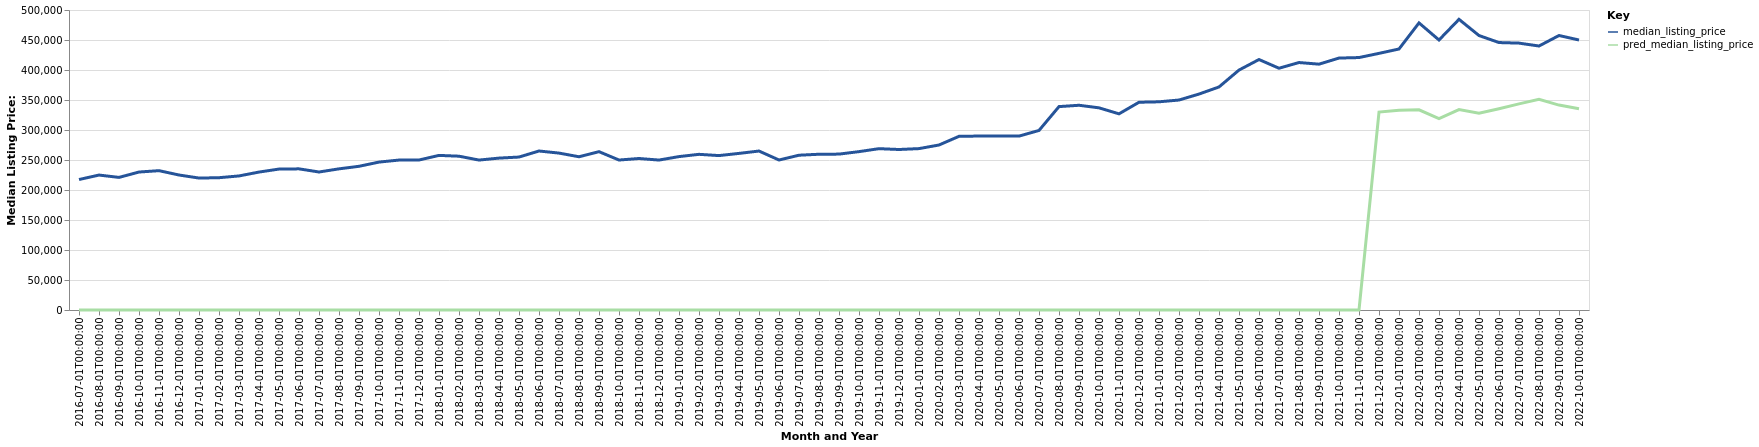

Source data for this figure (header and first rows):
date, time_idx, median_listing_price, thirty_year_interest_rate_five, month, county_name, active_listing_count, pred_median_listing_price, month_year
2016-07-01, 0, 217450, 3.72, 7, Cedar City, UT, 571.0, 0, Jul-2016
2016-08-01, 1, 224900, 3.73, 8, Cedar City, UT, 552.0, 0, Aug-2016
2016-09-01, 2, 221000, 3.66, 9, Cedar City, UT, 532.0, 0, Sep-2016
2016-10-01, 3, 229950, 3.64, 10, Cedar City, UT, 496.0, 0, Oct-2016
2016-11-01, 4, 232225, 3.66, 11, Cedar City, UT, 467.0, 0, Nov-2016
2016-12-01, 5, 225000, 3.48, 12, Cedar City, UT, 435.0, 0, Dec-2016
2017-01-01, 6, 219900, 3.45, 1, Cedar City, UT, 409.0, 0, Jan-2017
2017-02-01, 7, 220500, 3.5, 2, Cedar City, UT, 410.0, 0, Feb-2017
2017-03-01, 8, 223450, 3.52, 3, Cedar City, UT, 425.0, 0, Mar-2017
2017-04-01, 9, 229900, 4.03, 4, Cedar City, UT, 473.0, 0, Apr-2017
2017-05-01, 10, 234900, 4.32, 5, Cedar City, UT, 505.0, 0, May-2017
2017-06-01, 11, 235250, 4.2, 6, Cedar City, UT, 571.0, 0, Jun-2017
2017-07-01, 12, 230000, 4.19, 7, Cedar City, UT, 589.0, 0, Jul-2017
2017-08-01, 13, 235250, 4.3, 8, Cedar City, UT, 569.0, 0, Aug-2017
2017-09-01, 14, 239500, 4.1, 9, Cedar City, UT, 535.0, 0, Sep-2017
2017-10-01, 15, 246525, 4.05, 10, Cedar City, UT, 515.0, 0, Oct-2017
2017-11-01, 16, 249900, 3.94, 11, Cedar City, UT, 486.0, 0, Nov-2017
2017-12-01, 17, 250000, 4.03, 12, Cedar City, UT, 437.0, 0, Dec-2017
2018-01-01, 18, 257675, 3.93, 1, Cedar City, UT, 422.0, 0, Jan-2018
2018-02-01, 19, 256350, 3.83, 2, Cedar City, UT, 444.0, 0, Feb-2018
2018-03-01, 20, 249900, 3.94, 3, Cedar City, UT, 449.0, 0, Mar-2018
2018-04-01, 21, 253150, 3.95, 4, Cedar City, UT, 472.0, 0, Apr-2018
2018-05-01, 22, 254925, 3.99, 5, Cedar City, UT, 492.0, 0, May-2018
2018-06-01, 23, 265000, 4.15, 6, Cedar City, UT, 510.0, 0, Jun-2018
2018-07-01, 24, 261528, 4.4, 7, Cedar City, UT, 540.0, 0, Jul-2018
2018-08-01, 25, 255400, 4.46, 8, Cedar City, UT, 514.0, 0, Aug-2018
2018-09-01, 26, 263900, 4.58, 9, Cedar City, UT, 494.0, 0, Sep-2018
2018-10-01, 27, 249950, 4.66, 10, Cedar City, UT, 482.0, 0, Oct-2018
2018-11-01, 28, 252500, 4.62, 11, Cedar City, UT, 460.0, 0, Nov-2018
2018-12-01, 29, 249900, 4.54, 12, Cedar City, UT, 437.0, 0, Dec-2018
2019-01-01, 30, 255686, 4.6, 1, Cedar City, UT, 413.0, 0, Jan-2019
2019-02-01, 31, 259450, 4.72, 2, Cedar City, UT, 407.0, 0, Feb-2019
2019-03-01, 32, 257358, 4.9, 3, Cedar City, UT, 420.0, 0, Mar-2019
2019-04-01, 33, 261003, 4.94, 4, Cedar City, UT, 428.0, 0, Apr-2019
2019-05-01, 34, 264950, 4.75, 5, Cedar City, UT, 427.0, 0, May-2019
2019-06-01, 35, 250000, 4.51, 6, Cedar City, UT, 484.0, 0, Jun-2019
2019-07-01, 36, 257975, 4.41, 7, Cedar City, UT, 491.0, 0, Jul-2019
2019-08-01, 37, 259600, 4.41, 8, Cedar City, UT, 475.0, 0, Aug-2019
2019-09-01, 38, 259825, 4.2, 9, Cedar City, UT, 450.0, 0, Sep-2019
2019-10-01, 39, 263950, 4.14, 10, Cedar City, UT, 435.0, 0, Oct-2019
2019-11-01, 40, 268900, 3.84, 11, Cedar City, UT, 421.0, 0, Nov-2019
2019-12-01, 41, 267500, 3.81, 12, Cedar City, UT, 419.0, 0, Dec-2019
2020-01-01, 42, 269000, 3.75, 1, Cedar City, UT, 405.0, 0, Jan-2020
2020-02-01, 43, 275000, 3.73, 2, Cedar City, UT, 353.0, 0, Feb-2020
2020-03-01, 44, 289450, 3.78, 3, Cedar City, UT, 363.0, 0, Mar-2020
2020-04-01, 45, 289925, 3.75, 4, Cedar City, UT, 395.0, 0, Apr-2020
2020-05-01, 46, 289900, 3.74, 5, Cedar City, UT, 396.0, 0, May-2020
2020-06-01, 47, 289821, 3.72, 6, Cedar City, UT, 384.0, 0, Jun-2020
2020-07-01, 48, 299250, 3.49, 7, Cedar City, UT, 317.0, 0, Jul-2020
2020-08-01, 49, 339000, 3.65, 8, Cedar City, UT, 245.0, 0, Aug-2020
2020-09-01, 50, 341225, 3.33, 9, Cedar City, UT, 187.0, 0, Sep-2020
2020-10-01, 51, 336950, 3.28, 10, Cedar City, UT, 162.0, 0, Oct-2020
2020-11-01, 52, 326950, 3.21, 11, Cedar City, UT, 155.0, 0, Nov-2020
2020-12-01, 53, 346250, 3.07, 12, Cedar City, UT, 145.0, 0, Dec-2020
2021-01-01, 54, 347000, 2.99, 1, Cedar City, UT, 129.0, 0, Jan-2021
2021-02-01, 55, 349950, 2.93, 2, Cedar City, UT, 113.0, 0, Feb-2021
2021-03-01, 56, 359900, 2.88, 3, Cedar City, UT, 117.0, 0, Mar-2021
2021-04-01, 57, 371725, 2.84, 4, Cedar City, UT, 116.0, 0, Apr-2021
2021-05-01, 58, 399900, 2.71, 5, Cedar City, UT, 117.0, 0, May-2021
2021-06-01, 59, 417450, 2.79, 6, Cedar City, UT, 138.0, 0, Jun-2021
... 16 more rows
